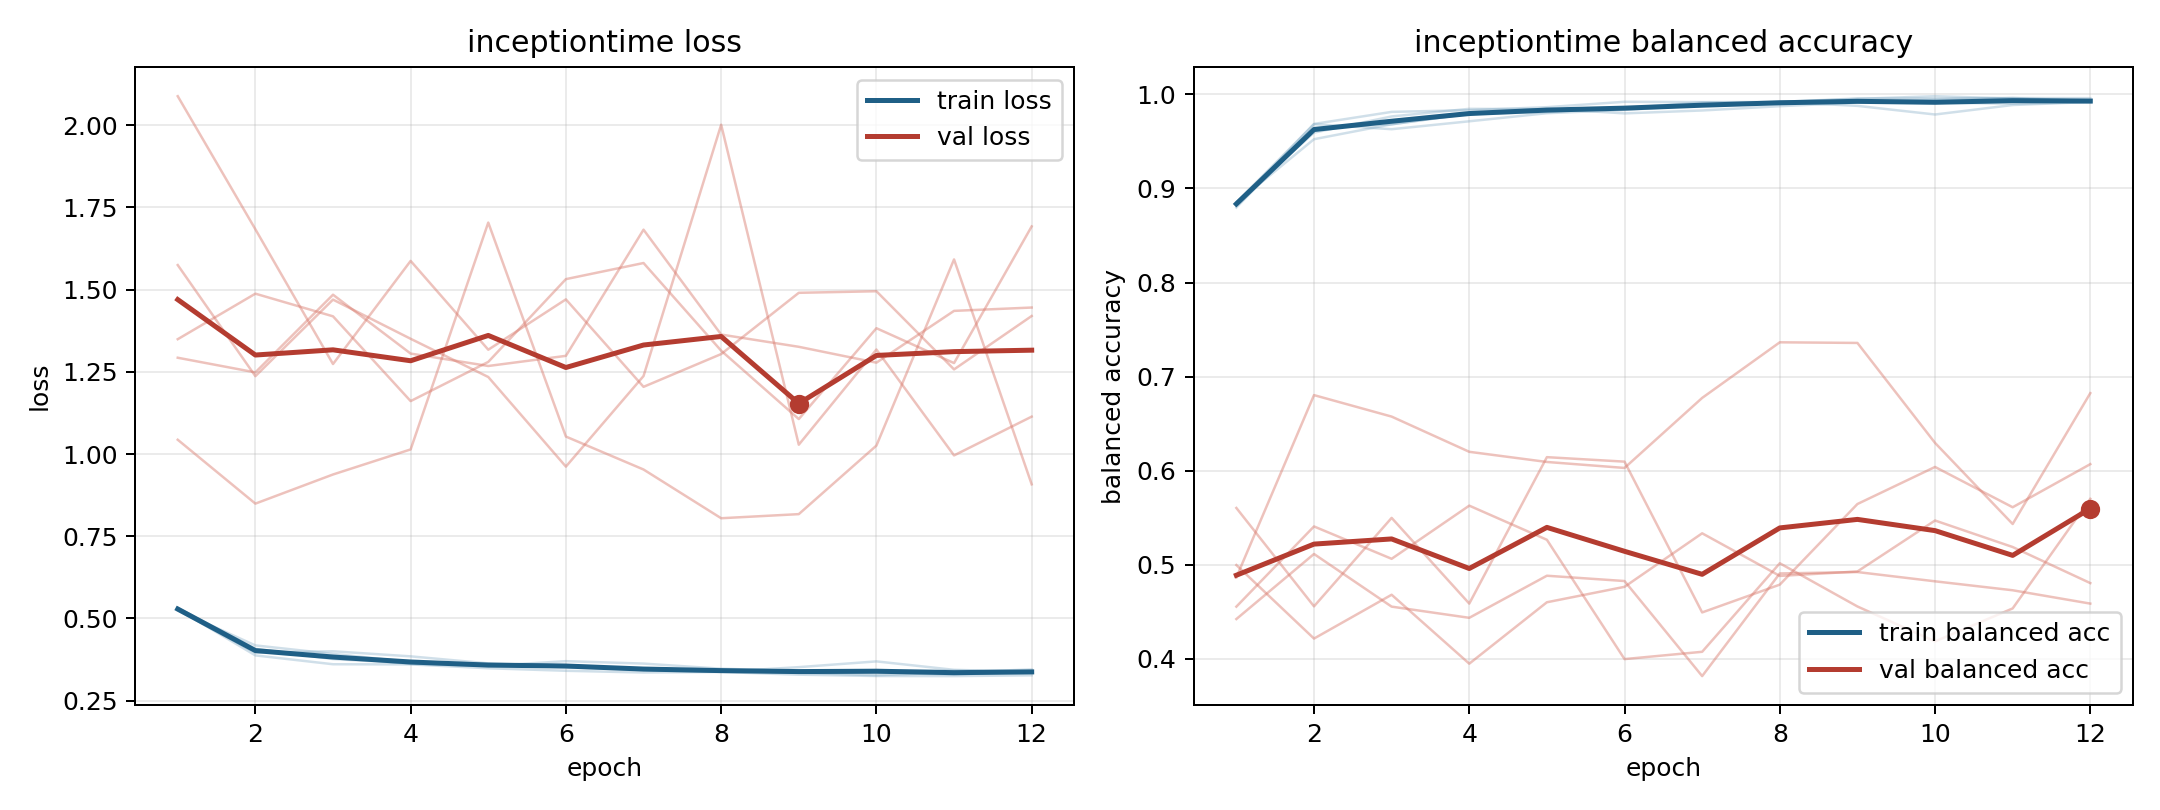

The table this chart was drawn from, first rows:
model, fold, epoch, train_loss, train_balanced_accuracy, val_loss, val_balanced_accuracy
inceptiontime, 1, 1, 0.5285, 0.8826, 1.293, 0.4423
inceptiontime, 1, 2, 0.3877, 0.9686, 1.248, 0.5115
inceptiontime, 1, 3, 0.3607, 0.9814, 1.484, 0.4555
inceptiontime, 1, 4, 0.3603, 0.9832, 1.305, 0.4436
inceptiontime, 1, 5, 0.3485, 0.9864, 1.268, 0.4883
inceptiontime, 1, 6, 0.3409, 0.9922, 1.299, 0.4827
inceptiontime, 1, 7, 0.3356, 0.9918, 1.682, 0.3816
inceptiontime, 1, 8, 0.3373, 0.992, 1.363, 0.4908
inceptiontime, 1, 9, 0.3291, 0.9957, 1.326, 0.4923
inceptiontime, 1, 10, 0.325, 0.9956, 1.278, 0.4824
inceptiontime, 1, 11, 0.3247, 0.9961, 1.435, 0.4729
inceptiontime, 1, 12, 0.3271, 0.996, 1.445, 0.4587
inceptiontime, 2, 1, 0.5246, 0.8847, 1.349, 0.4555
inceptiontime, 2, 2, 0.418, 0.9524, 1.488, 0.5407
inceptiontime, 2, 3, 0.3923, 0.9683, 1.419, 0.5063
inceptiontime, 2, 4, 0.3673, 0.9793, 1.161, 0.5628
inceptiontime, 2, 5, 0.3616, 0.9811, 1.28, 0.5265
inceptiontime, 2, 6, 0.351, 0.986, 1.532, 0.3997
inceptiontime, 2, 7, 0.3436, 0.9879, 1.581, 0.4075
inceptiontime, 2, 8, 0.3413, 0.9923, 1.314, 0.5016
inceptiontime, 2, 9, 0.3364, 0.9931, 1.106, 0.4557
inceptiontime, 2, 10, 0.3345, 0.9945, 1.383, 0.4185
inceptiontime, 2, 11, 0.3297, 0.9962, 1.276, 0.4536
inceptiontime, 2, 12, 0.3378, 0.993, 1.692, 0.5701
inceptiontime, 3, 1, 0.5321, 0.8855, 2.088, 0.4997
inceptiontime, 3, 2, 0.4076, 0.9594, 1.683, 0.4215
inceptiontime, 3, 3, 0.3766, 0.9766, 1.274, 0.4681
inceptiontime, 3, 4, 0.3639, 0.9847, 1.587, 0.3948
inceptiontime, 3, 5, 0.3615, 0.9843, 1.317, 0.4601
inceptiontime, 3, 6, 0.3579, 0.9855, 1.47, 0.4765
inceptiontime, 3, 7, 0.3463, 0.9915, 1.204, 0.5334
inceptiontime, 3, 8, 0.3434, 0.9918, 1.304, 0.4881
inceptiontime, 3, 9, 0.3348, 0.9953, 1.49, 0.4928
inceptiontime, 3, 10, 0.3273, 0.9981, 1.495, 0.547
inceptiontime, 3, 11, 0.3359, 0.9956, 1.257, 0.5189
inceptiontime, 3, 12, 0.345, 0.992, 1.42, 0.4805
inceptiontime, 4, 1, 0.5326, 0.8798, 1.043, 0.4866
inceptiontime, 4, 2, 0.4024, 0.9645, 0.8491, 0.6803
inceptiontime, 4, 3, 0.3837, 0.9682, 0.9377, 0.6575
inceptiontime, 4, 4, 0.3617, 0.9797, 1.014, 0.6201
inceptiontime, 4, 5, 0.3558, 0.9848, 1.704, 0.6093
inceptiontime, 4, 6, 0.3701, 0.9798, 1.053, 0.6029
inceptiontime, 4, 7, 0.3628, 0.9829, 0.9529, 0.6774
inceptiontime, 4, 8, 0.3472, 0.9875, 0.8047, 0.7365
inceptiontime, 4, 9, 0.3401, 0.9913, 0.8172, 0.7358
inceptiontime, 4, 10, 0.3415, 0.9913, 1.026, 0.6295
inceptiontime, 4, 11, 0.3416, 0.9901, 1.592, 0.5433
inceptiontime, 4, 12, 0.3399, 0.9918, 0.9078, 0.6824
inceptiontime, 5, 1, 0.5252, 0.8853, 1.575, 0.5604
inceptiontime, 5, 2, 0.3957, 0.9684, 1.237, 0.4558
inceptiontime, 5, 3, 0.4001, 0.963, 1.47, 0.5498
inceptiontime, 5, 4, 0.3847, 0.9714, 1.35, 0.4587
inceptiontime, 5, 5, 0.3633, 0.98, 1.234, 0.6144
inceptiontime, 5, 6, 0.3568, 0.9835, 0.9617, 0.6096
inceptiontime, 5, 7, 0.3424, 0.9885, 1.237, 0.4493
inceptiontime, 5, 8, 0.3377, 0.992, 2.001, 0.4789
inceptiontime, 5, 9, 0.3519, 0.9878, 1.028, 0.5646
inceptiontime, 5, 10, 0.3694, 0.9786, 1.318, 0.604
inceptiontime, 5, 11, 0.3438, 0.9887, 0.9957, 0.5611
inceptiontime, 5, 12, 0.3375, 0.992, 1.114, 0.607
